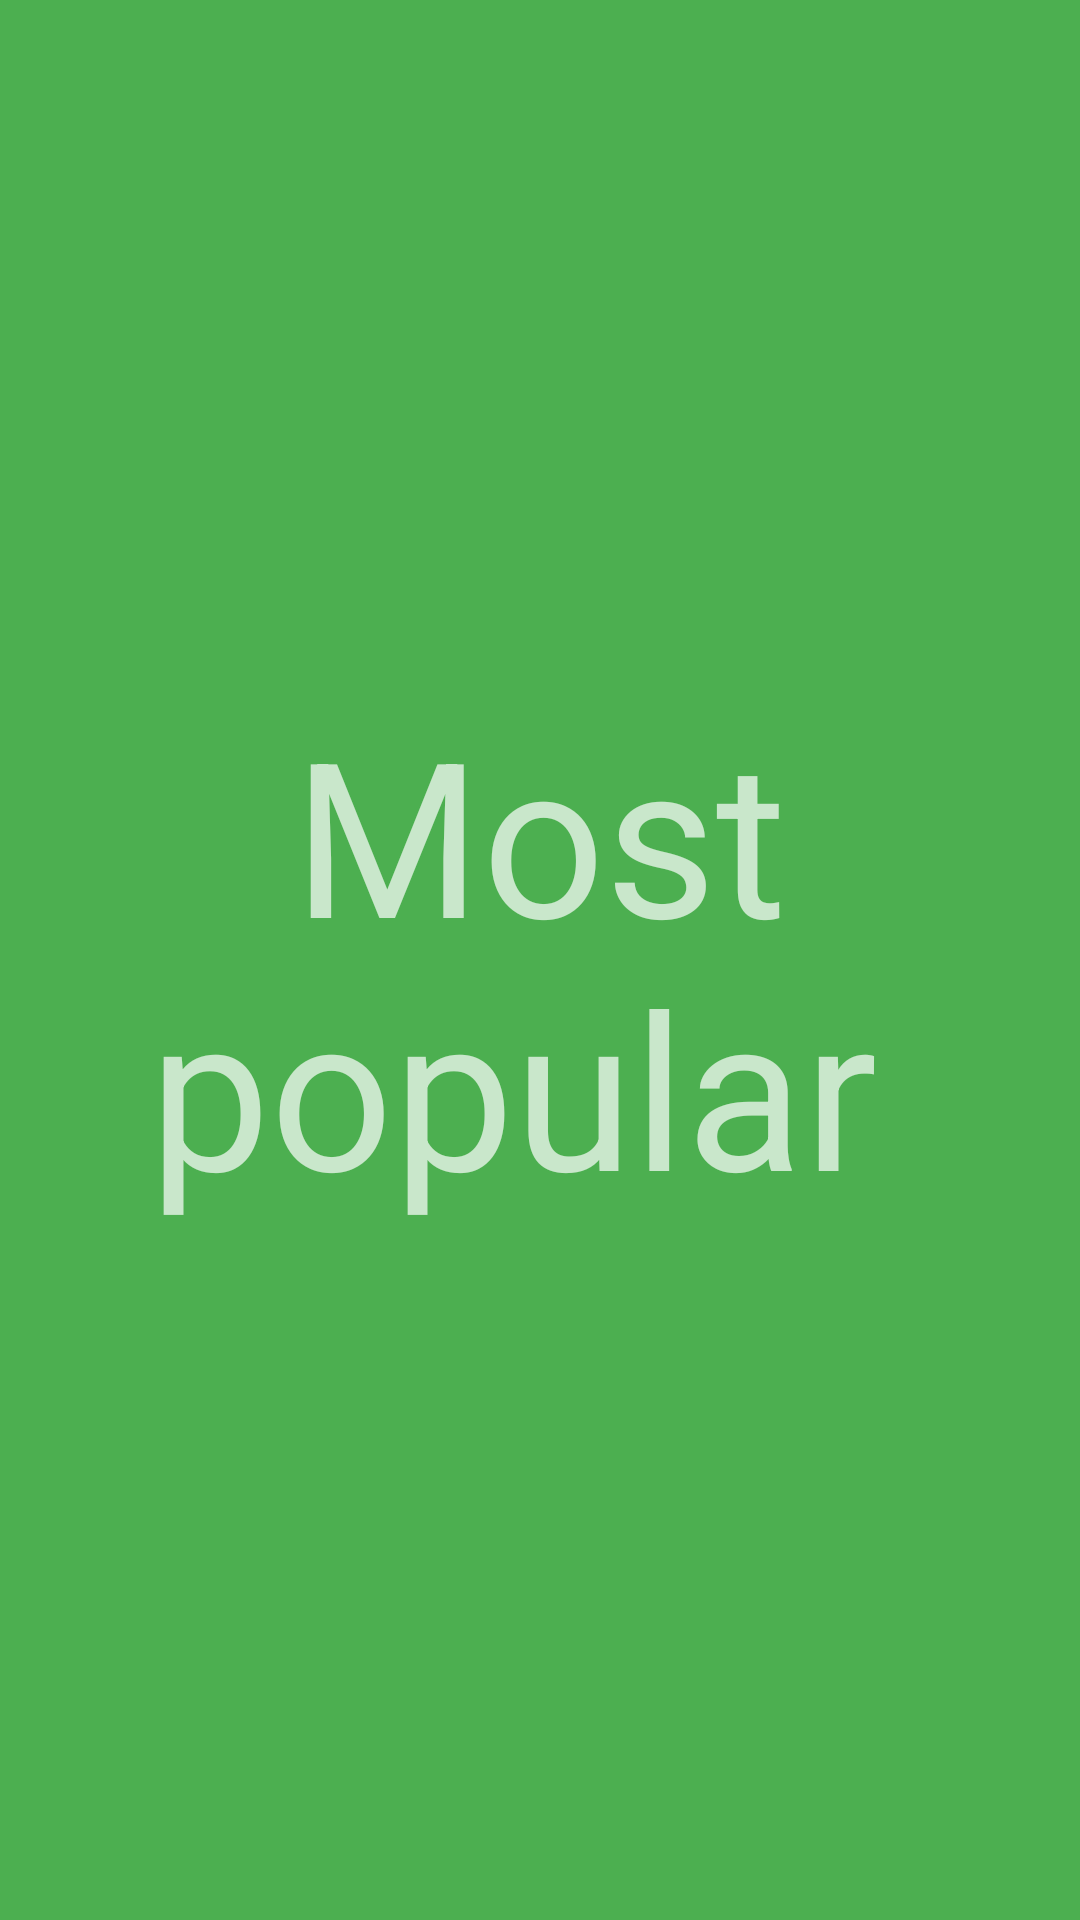

Write the Android layout XML for this screen, with the resource values it uses.
<!-- AndroidManifest.xml: application theme Theme.Headline -->
<!-- res/layout/fragment_most_popular.xml -->
<?xml version="1.0" encoding="utf-8"?>
<FrameLayout xmlns:android="http://schemas.android.com/apk/res/android"
    xmlns:tools="http://schemas.android.com/tools"
    android:layout_width="match_parent"
    android:layout_height="match_parent"
    tools:context=".MostPopularFragment"
    android:layout_gravity="center">

    
    <TextView
        android:layout_width="match_parent"
        android:layout_height="match_parent"
        android:text="Most popular "
        android:textSize="72sp"
        android:background="@color/primary"
        android:gravity="center"
        />

</FrameLayout>
<!-- resources referenced by this layout -->
<resources>
  <color name="primary">#4CAF50</color>
  <style name="Theme.Headline" parent="Theme.MaterialComponents.NoActionBar">
          
          <item name="colorPrimary">@color/primary</item>
          <item name="colorPrimaryVariant">@color/purple_700</item>
          <item name="colorOnPrimary">@color/white</item>
          
          <item name="colorSecondary">@color/teal_200</item>
          <item name="colorSecondaryVariant">@color/teal_700</item>
          <item name="colorOnSecondary">@color/black</item>
          
          <item name="android:statusBarColor">?attr/colorPrimary</item>
          
      </style>
  <color name="purple_700">#FF3700B3</color>
  <color name="white">#FFFFFFFF</color>
  <color name="teal_200">#FF03DAC5</color>
  <color name="teal_700">#FF018786</color>
  <color name="black">#FF000000</color>
</resources>
